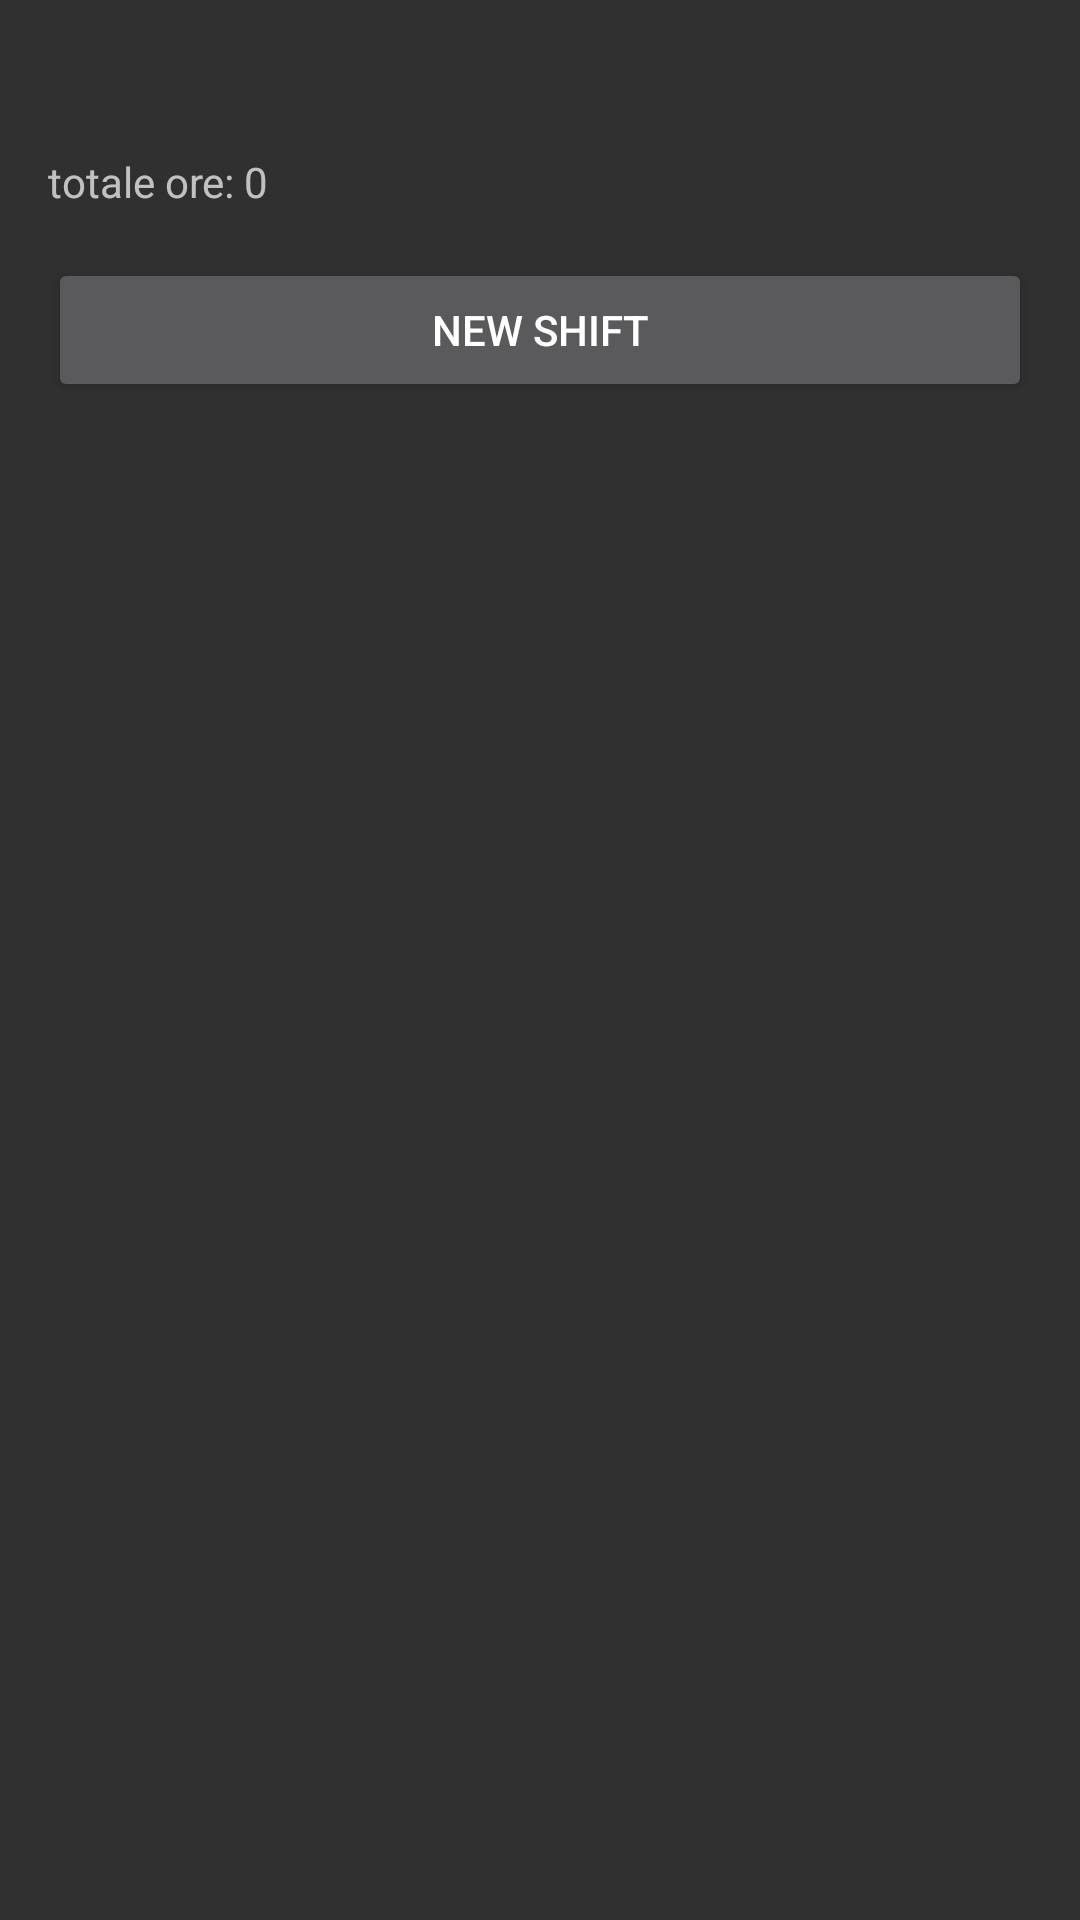

Android layout source for this screen:
<!-- AndroidManifest.xml: activity theme Theme.AppCompat.NoActionBar -->
<!-- res/layout/activity_month_detail.xml -->
<?xml version="1.0" encoding="utf-8"?>
<layout xmlns:android="http://schemas.android.com/apk/res/android">

    <LinearLayout
        android:layout_width="match_parent"
        android:layout_height="match_parent"
        android:background="@drawable/gradient_month_view"
        android:orientation="vertical"
        android:padding="16dp">

        <TextView
            android:id="@+id/monthTitleText"
            android:layout_width="wrap_content"
            android:layout_height="wrap_content"
            android:layout_marginBottom="8dp"
            android:textSize="20sp"
            android:textStyle="bold" />

        <TextView
            android:id="@+id/totalHoursText"
            android:layout_width="wrap_content"
            android:layout_height="wrap_content"
            android:layout_marginBottom="16dp"
            android:text="totale ore: 0" />

        <Button
            android:id="@+id/addShiftButton"
            android:layout_width="match_parent"
            android:layout_height="wrap_content"
            android:layout_marginBottom="16dp"
            android:text="@string/buttonNewShiftText" />

        <androidx.recyclerview.widget.RecyclerView
            android:id="@+id/shiftRecyclerView"
            android:layout_width="match_parent"
            android:layout_height="0dp"
            android:layout_weight="1" />
    </LinearLayout>
</layout>
<!-- resources referenced by this layout -->
<resources>
  <string name="buttonNewShiftText">New Shift</string>
</resources>
